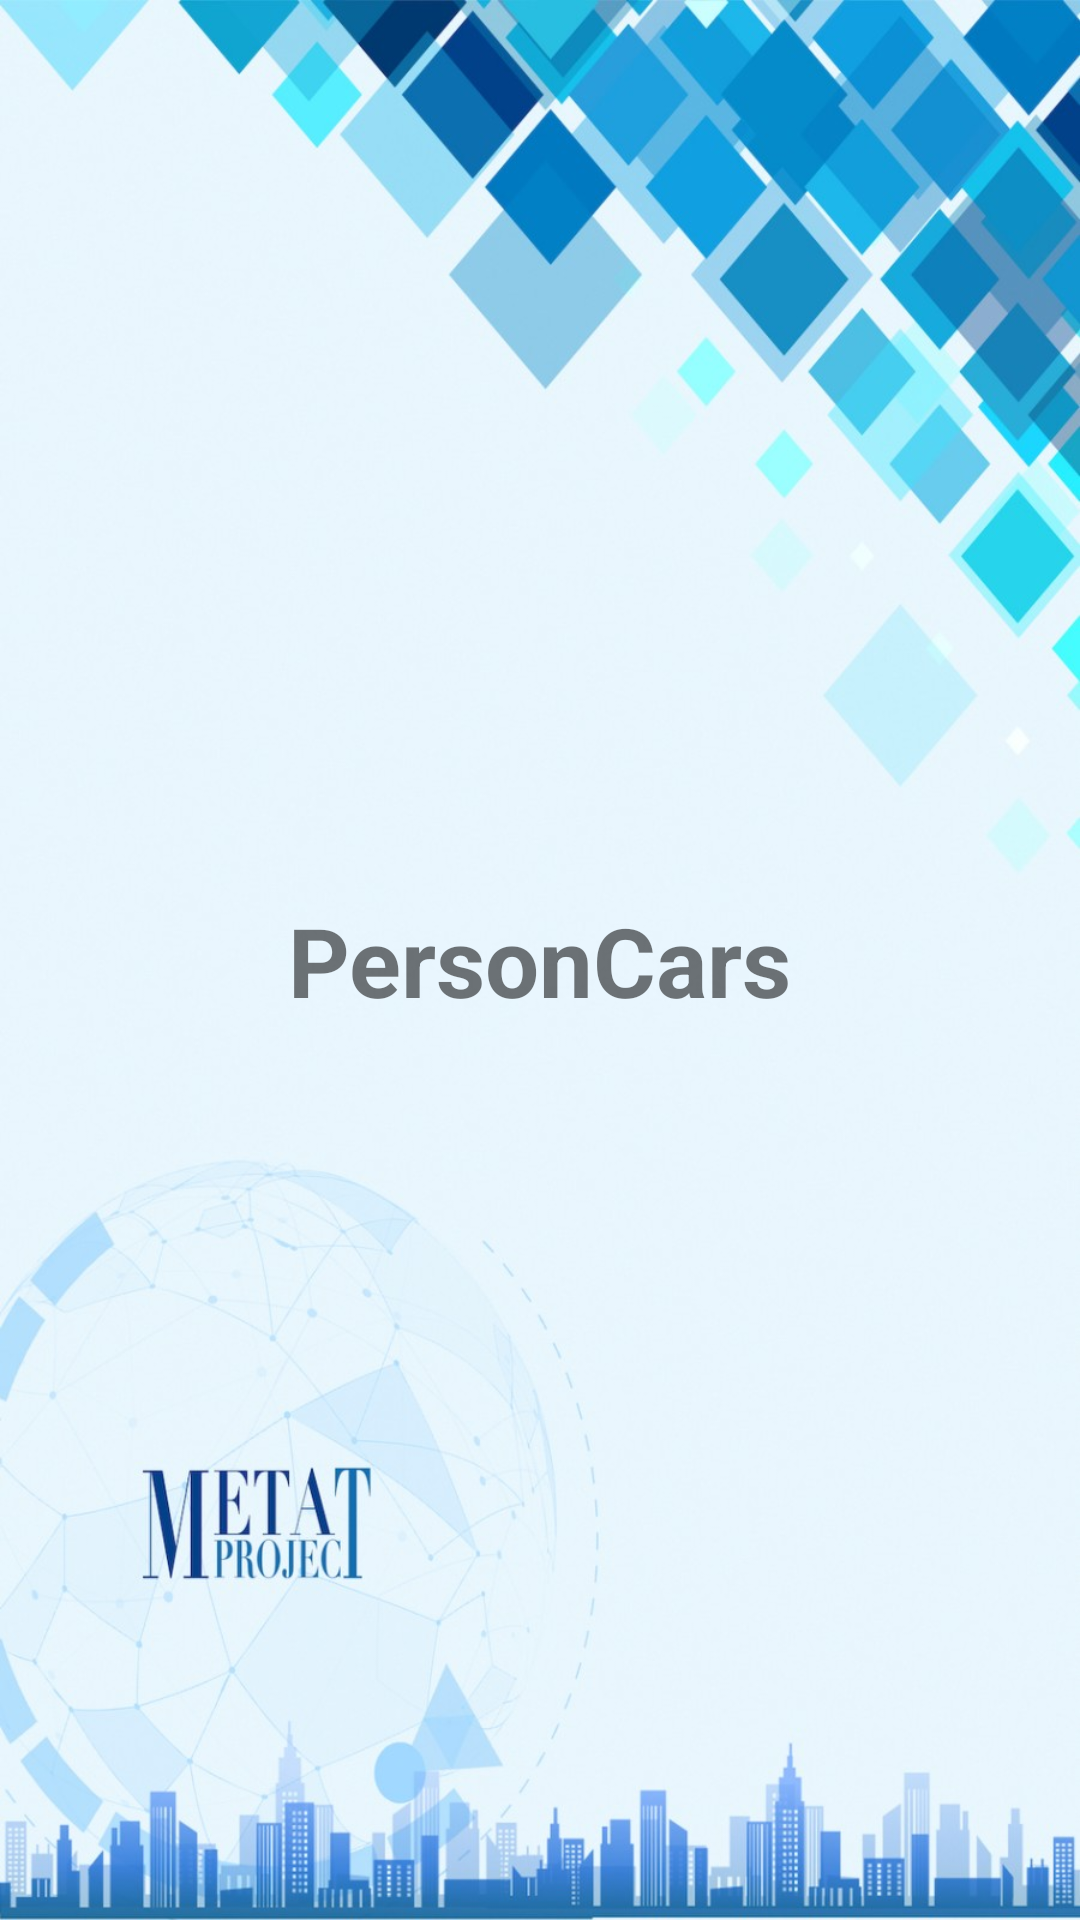

The Android layout XML behind this screen, and the referenced resources:
<!-- AndroidManifest.xml: application theme Theme.YoutubeTutorialOne -->
<!-- res/layout/fragment_person_cars.xml -->
<?xml version="1.0" encoding="utf-8"?>
<androidx.constraintlayout.widget.ConstraintLayout xmlns:android="http://schemas.android.com/apk/res/android"
    xmlns:app="http://schemas.android.com/apk/res-auto"
    xmlns:tools="http://schemas.android.com/tools"
    android:id="@+id/personCars"
    android:layout_width="match_parent"
    android:layout_height="match_parent"
    android:background="@drawable/loggeinbackgroundblue"
    tools:context=".PersonCar">

    
    <TextView
        android:layout_width="wrap_content"
        android:layout_height="wrap_content"
        android:layout_gravity="center"
        android:text="PersonCars"
        android:textSize="32dp"
        android:textStyle="bold"
        app:layout_constraintBottom_toBottomOf="parent"
        app:layout_constraintEnd_toEndOf="parent"
        app:layout_constraintHorizontal_bias="0.5"
        app:layout_constraintStart_toStartOf="parent"
        app:layout_constraintTop_toTopOf="parent" />

    <ProgressBar
        android:id="@+id/progressBar"
        style="?android:attr/progressBarStyle"
        android:layout_width="wrap_content"
        android:layout_height="wrap_content"
        android:elevation="15dp"
        android:visibility="gone"
        app:layout_constraintBottom_toBottomOf="parent"
        app:layout_constraintEnd_toEndOf="parent"
        app:layout_constraintStart_toStartOf="parent"
        app:layout_constraintTop_toTopOf="parent" />

</androidx.constraintlayout.widget.ConstraintLayout>
<!-- resources referenced by this layout -->
<resources>
  <!-- drawable loggeinbackgroundblue: jpg bitmap (drawable, 133622 bytes) -->
  <style name="Theme.YoutubeTutorialOne" parent="Theme.MaterialComponents.DayNight.NoActionBar">
          
          <item name="colorPrimary">@color/purple_500</item>
          <item name="colorPrimaryVariant">@color/purple_700</item>
          <item name="colorOnPrimary">@color/white</item>
          
          <item name="colorSecondary">@color/teal_200</item>
          <item name="colorSecondaryVariant">@color/teal_700</item>
          <item name="colorOnSecondary">@color/black</item>
          
          <item name="android:statusBarColor" tools:targetApi="l">?attr/colorPrimaryVariant</item>
          
      </style>
  <color name="purple_500">#FF6200EE</color>
  <color name="purple_700">#FF3700B3</color>
  <color name="white">#FFFFFFFF</color>
  <color name="teal_200">#FF03DAC5</color>
  <color name="teal_700">#FF018786</color>
  <color name="black">#FF000000</color>
</resources>
